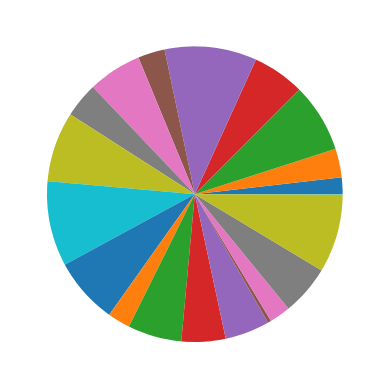

Write Python code to recreate this figure.
#coding:utf-8
import  matplotlib.pyplot as plt
import numpy as np

'''
绘制sin函数
'''
def drawSin0():
    x=np.arange(-np.pi,np.pi,0.01)
    y=np.sin(x)
    plt.plot(x,y,'b')
    plt.show()
'''
显示多图
'''
def drawSinAndCos():
    x=np.arange(-np.pi,np.pi*2,0.01)
    y1=np.sin(x)
    y2=np.cos(x)
    plt.figure(figsize=(8, 6), dpi=80)
    plt.xlim(x.min() * 1.1, x.max() * 1.1)  # 设置X轴区间
    plt.grid(True)#显示网格
    plt.plot(x,y1,'b')
    plt.plot(x,y2,'g')
    plt.show()

'''
调整刻度显示,显示线条注释
'''
def drawSinAndCos1():
    x=np.arange(-np.pi,np.pi*2,0.01)
    y1=np.sin(x)
    y2=np.cos(x)
    #plt.xticks([-np.pi, -np.pi / 2, 0, np.pi / 2, np.pi])#只显示这些刻度
    plt.xticks([-np.pi, -np.pi / 2, 0, np.pi / 2, np.pi],[r'$-\pi$', r'$-\pi/2$', r'$0$', r'$+\pi/2$', r'$+\pi$'])#设置刻度的显示名称
    plt.yticks([-1,0,1])  # 只显示这些刻度
    plt.plot(x,y1,color="green",linewidth=1.0,linestyle="-",label="sin")
    plt.plot(x,y2,color="blue",linewidth=1.0,linestyle="-",label="cos")
    plt.legend(loc='upper left')#结合plot(label='')显示注释
    plt.show()

'''
移动坐标
'''
def drawSinAndCos2():
    x=np.arange(-np.pi,np.pi*2,0.01)
    y1=np.sin(x)
    y2=np.cos(x)
    #######移动坐标
    ax = plt.gca()
    ax.spines['right'].set_color('none')
    ax.spines['top'].set_color('none')
    ax.xaxis.set_ticks_position('bottom')
    ax.spines['bottom'].set_position(('data', 0))
    ax.yaxis.set_ticks_position('left')
    ax.spines['left'].set_position(('data', 0))
    #######
    plt.xticks([-np.pi, -np.pi / 2, 0, np.pi / 2, np.pi],[r'$-\pi$', r'$-\pi/2$', r'$0$', r'$+\pi/2$', r'$+\pi$'])#设置刻度的显示名称
    plt.yticks([-1,0,1])  # 只显示这些刻度
    plt.plot(x,y1,color="green",linewidth=1.0,linestyle="-",label="sin")
    plt.plot(x,y2,color="blue",linewidth=1.0,linestyle="-",label="cos")
    plt.legend(loc='upper left')#结合plot(label='')显示注释
    plt.show()


'''
某点加粗,并给出标注
'''
def drawSinAndCos3():
    x=np.arange(-np.pi,np.pi*2,0.01)
    y1=np.sin(x)
    y2=np.cos(x)
    #######移动坐标
    ax = plt.gca()
    ax.spines['right'].set_color('none')
    ax.spines['top'].set_color('none')
    ax.xaxis.set_ticks_position('bottom')
    ax.spines['bottom'].set_position(('data', 0))
    ax.yaxis.set_ticks_position('left')
    ax.spines['left'].set_position(('data', 0))
    #######
    t = np.pi / 2
    plt.xticks([-np.pi, -np.pi / 2, 0, np.pi / 2, np.pi],[r'$-\pi$', r'$-\pi/2$', r'$0$', r'$+\pi/2$', r'$+\pi$'])#设置刻度的显示名称
    plt.yticks([-1,0,1])  # 只显示这些刻度
    plt.plot(x,y1,color="green",linewidth=1.0,linestyle="-",label="sin")
    ######
    plt.scatter(t, np.sin(t), 50, color='green')#加粗sin上的某点
    plt.annotate("high point".decode("utf-8"),xy=(t, np.sin(t)))
    ######
    plt.plot(x,y2,color="blue",linewidth=1.0,linestyle="-",label="cos")
    plt.legend(loc='upper left')#结合plot(label='')显示注释
    plt.show()

'''
散点图
'''
def drawScatter():
    n = 1024
    X = np.random.normal(0, 1, n)
    Y = np.random.normal(0, 1, n)
    plt.scatter(X, Y)
    plt.show()

'''
绘制方阵
'''
def drawBar():
    n = 12
    X = np.arange(n)
    Y1 = (1 - X / float(n)) * np.random.uniform(0.5, 1.0, n)
    Y2 = (1 - X / float(n)) * np.random.uniform(0.5, 1.0, n)
    plt.bar(X, +Y1, facecolor='#9999ff', edgecolor='white')
    plt.bar(X, -Y2, facecolor='#ff9999', edgecolor='white')
    for x, y in zip(X, Y1):
        plt.text(x, y + 0.05, '%.2f' % y, ha='center', va='bottom')
        #plt.text(x, -y - 0.1, '%.2f' % y, ha='center', va='bottom')
    plt.ylim(-1.25, +1.25)
    plt.show()

def f(x, y): return (1 - x / 2 + x ** 5 + y ** 3) * np.exp(-x ** 2 - y ** 2)
'''
绘制等高线
'''
def drawContour():
    n = 256
    x = np.linspace(-3, 3, n)
    y = np.linspace(-3, 3, n)
    X, Y = np.meshgrid(x, y)
    plt.contourf(X, Y, f(X, Y), 8, alpha=.75, cmap='jet')
    plt.contour(X, Y, f(X, Y), 8, colors='black', linewidth=.5)
    plt.show()

'''
绘制Imshow
'''
def drawImshow():
    n = 10
    x = np.linspace(-3, 3, 4 * n)
    y = np.linspace(-3, 3, 3 * n)
    X, Y = np.meshgrid(x, y)
    plt.imshow(f(X, Y))
    plt.show()

'''
绘制饼图
'''
def drawPie():
    n = 20
    Z = np.random.uniform(0, 1, n)
    plt.pie(Z)
    plt.show()

if __name__ == '__main__':
    drawPie()